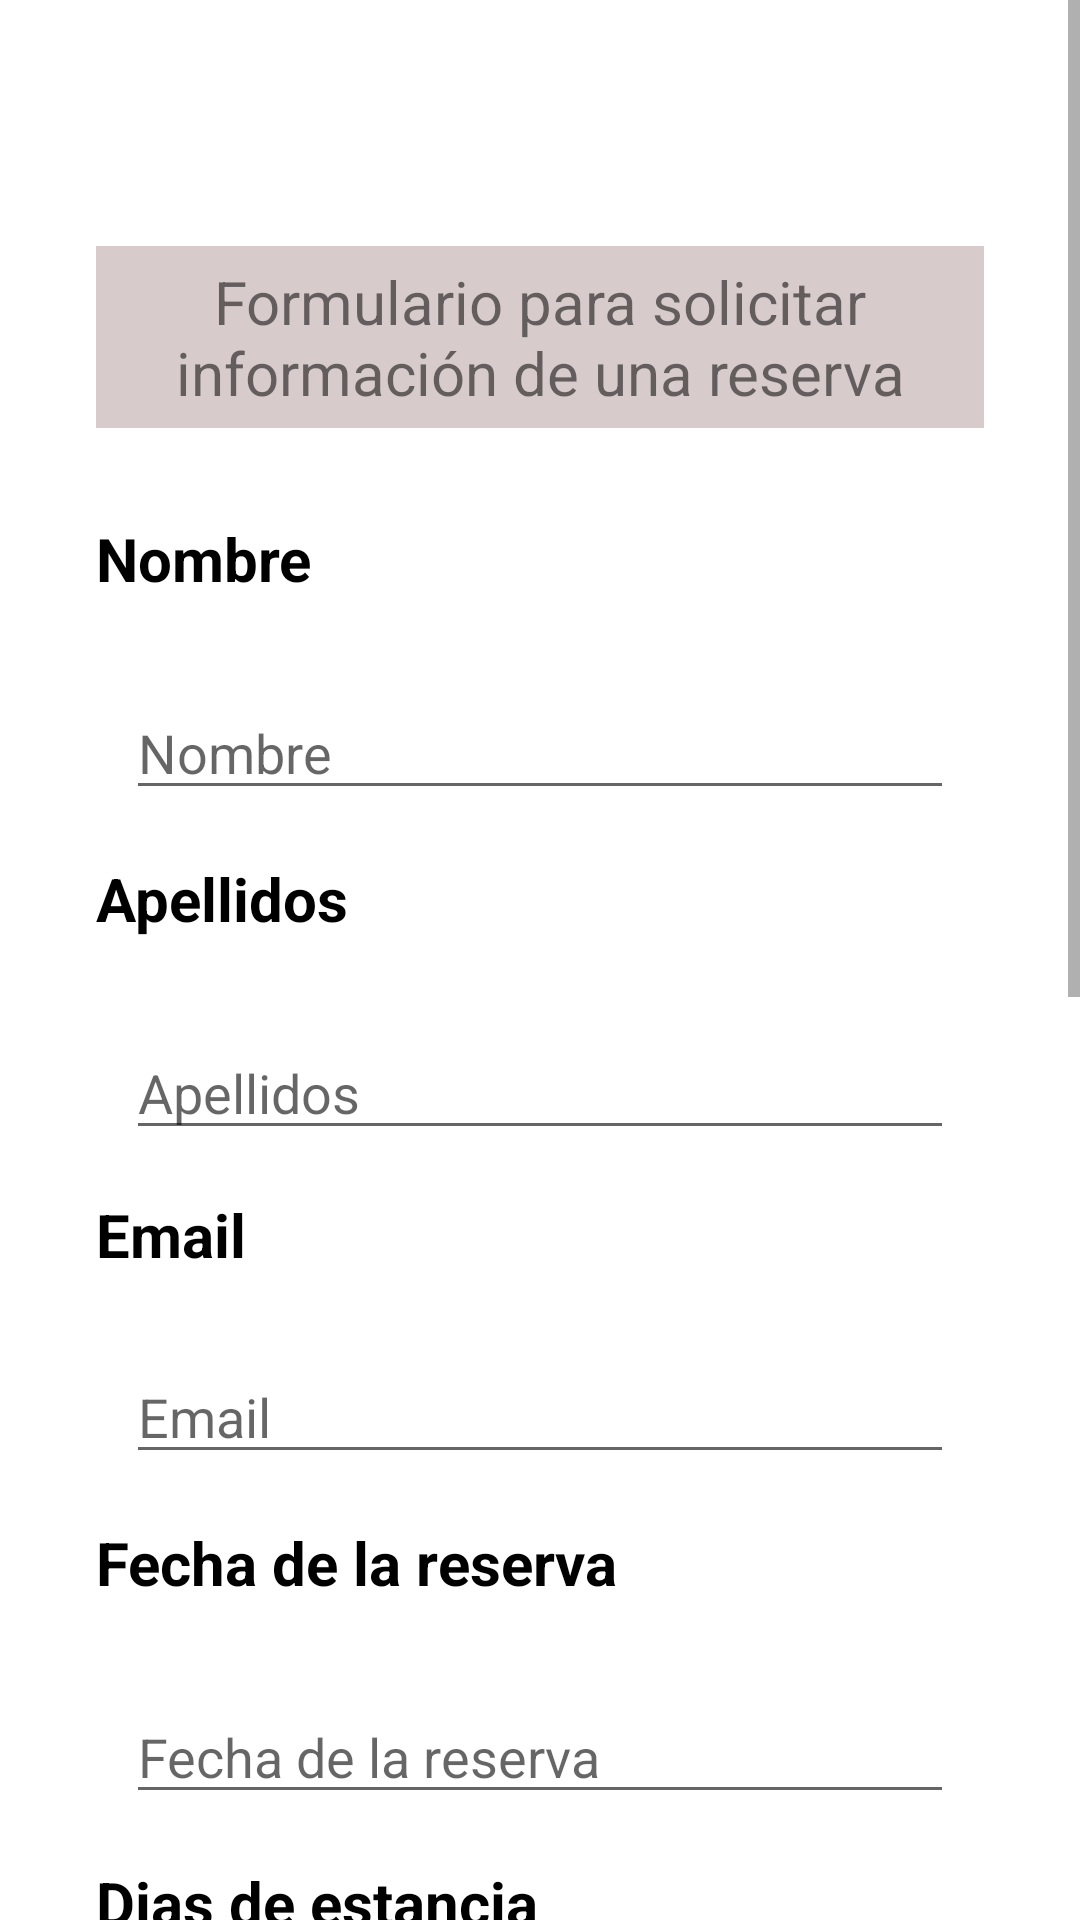

Write the Android layout XML for this screen, with the resource values it uses.
<!-- AndroidManifest.xml: application theme Theme.HLC02_EnriqueFernadez -->
<!-- res/layout/activity_informacion.xml -->
<?xml version="1.0" encoding="utf-8"?>
<ScrollView xmlns:android="http://schemas.android.com/apk/res/android"
    xmlns:app="http://schemas.android.com/apk/res-auto"
    xmlns:tools="http://schemas.android.com/tools"
    android:id="@+id/scrollView"
    android:layout_width="match_parent"
    android:layout_height="match_parent">

    <androidx.constraintlayout.widget.ConstraintLayout
        android:layout_width="match_parent"
        android:layout_height="wrap_content"
        android:padding="16dp"
        tools:context=".MainActivity">

        <TextView
            android:id="@+id/tvTitulo"
            android:layout_width="0dp"
            android:layout_height="50dp"
            android:gravity="center"
            android:textSize="24sp"
            app:layout_constraintLeft_toLeftOf="parent"
            app:layout_constraintRight_toRightOf="parent"
            app:layout_constraintTop_toTopOf="parent" />

        <TextView
            android:id="@+id/headlineInfo"
            android:layout_width="0dp"
            android:layout_height="wrap_content"
            android:layout_marginStart="16dp"
            android:layout_marginTop="16dp"
            android:layout_marginEnd="16dp"
            android:background="#D8CBCB"
            android:text="@string/reserva_info"
            android:textSize="20sp"
            android:padding="5dp"
            android:gravity="center"
            app:layout_constraintEnd_toEndOf="parent"
            app:layout_constraintLeft_toLeftOf="parent"
            app:layout_constraintStart_toStartOf="parent"
            app:layout_constraintTop_toBottomOf="@+id/tvTitulo" />

        <TextView
            android:id="@+id/headlineNombre"
            android:layout_width="0dp"
            android:layout_height="40dp"
            android:layout_marginStart="16dp"
            android:layout_marginTop="30dp"
            android:layout_marginEnd="16dp"
            android:text="@string/reserva_hint_nombre"
            android:textColor="#000"
            android:textSize="20sp"
            android:textStyle="bold"
            app:layout_constraintEnd_toEndOf="parent"
            app:layout_constraintLeft_toLeftOf="parent"
            app:layout_constraintStart_toStartOf="parent"
            app:layout_constraintTop_toBottomOf="@+id/headlineInfo" />

        <EditText
            android:id="@+id/editTextNombre"
            android:layout_width="match_parent"
            android:layout_height="wrap_content"
            android:layout_marginStart="26dp"
            android:layout_marginTop="16dp"
            android:layout_marginEnd="26dp"
            android:ems="10"
            android:hint="@string/reserva_hint_nombre"
            android:inputType="textPersonName"
            app:layout_constraintEnd_toEndOf="parent"
            app:layout_constraintStart_toStartOf="parent"
            app:layout_constraintTop_toBottomOf="@+id/headlineNombre"
            tools:ignore="Autofill" />

        <TextView
            android:id="@+id/headlineApellidos"
            android:layout_width="0dp"
            android:layout_height="40dp"
            android:layout_marginStart="16dp"
            android:layout_marginTop="16dp"
            android:layout_marginEnd="16dp"
            android:textColor="#000"
            android:textSize="20sp"
            android:textStyle="bold"
            android:text="@string/reserva_hint_apellidos"
            app:layout_constraintEnd_toEndOf="parent"
            app:layout_constraintLeft_toLeftOf="parent"
            app:layout_constraintStart_toStartOf="parent"
            app:layout_constraintTop_toBottomOf="@id/editTextNombre" />

        <EditText
            android:id="@+id/editTextApellidos"
            android:layout_width="match_parent"
            android:layout_height="wrap_content"
            android:layout_marginStart="26dp"
            android:layout_marginTop="16dp"
            android:layout_marginEnd="26dp"
            android:ems="10"
            android:hint="@string/reserva_hint_apellidos"
            android:inputType="textPersonName"
            app:layout_constraintEnd_toEndOf="parent"
            app:layout_constraintStart_toStartOf="parent"
            app:layout_constraintTop_toBottomOf="@+id/headlineApellidos"
            tools:ignore="Autofill" />

        <TextView
            android:id="@+id/headlineEmail"
            android:layout_width="0dp"
            android:layout_height="40dp"
            android:layout_marginStart="16dp"
            android:layout_marginTop="128dp"
            android:layout_marginEnd="16dp"
            android:textColor="#000"
            android:textSize="20sp"
            android:textStyle="bold"
            android:text="@string/reserva_hint_email"
            app:layout_constraintEnd_toEndOf="parent"
            app:layout_constraintLeft_toLeftOf="parent"
            app:layout_constraintStart_toStartOf="parent"
            app:layout_constraintTop_toBottomOf="@+id/editTextNombre" />

        <EditText
            android:id="@+id/editTextEmail"
            android:layout_width="match_parent"
            android:layout_height="wrap_content"
            android:layout_marginStart="26dp"
            android:layout_marginTop="12dp"
            android:layout_marginEnd="26dp"
            android:ems="10"
            android:hint="@string/reserva_hint_email"
            android:inputType="textEmailAddress"
            app:layout_constraintEnd_toEndOf="parent"
            app:layout_constraintStart_toStartOf="parent"
            app:layout_constraintTop_toBottomOf="@+id/headlineEmail"
            tools:ignore="Autofill" />

        <TextView
            android:id="@+id/headlineFecha"
            android:layout_width="0dp"
            android:layout_height="40dp"
            android:layout_marginStart="16dp"
            android:layout_marginTop="16dp"
            android:layout_marginEnd="16dp"
            android:textColor="#000"
            android:textSize="20sp"
            android:textStyle="bold"
            android:text="@string/reserva_hint_fecha"
            app:layout_constraintEnd_toEndOf="parent"
            app:layout_constraintLeft_toLeftOf="parent"
            app:layout_constraintStart_toStartOf="parent"
            app:layout_constraintTop_toBottomOf="@+id/editTextEmail" />

        <EditText
            android:id="@+id/editTextFecha"
            android:layout_width="match_parent"
            android:layout_height="wrap_content"
            android:layout_marginStart="26dp"
            android:layout_marginTop="16dp"
            android:layout_marginEnd="26dp"
            android:ems="10"
            android:hint="@string/reserva_hint_fecha"
            android:inputType="date"
            app:layout_constraintEnd_toEndOf="parent"
            app:layout_constraintStart_toStartOf="parent"
            app:layout_constraintTop_toBottomOf="@+id/headlineFecha"
            tools:ignore="Autofill" />

        <TextView
            android:id="@+id/headlineDias"
            android:layout_width="0dp"
            android:layout_height="40dp"
            android:layout_marginStart="16dp"
            android:layout_marginTop="16dp"
            android:layout_marginEnd="16dp"
            android:textColor="#000"
            android:textSize="20sp"
            android:textStyle="bold"
            android:text="@string/reserva_hint_dias"
            app:layout_constraintEnd_toEndOf="parent"
            app:layout_constraintLeft_toLeftOf="parent"
            app:layout_constraintStart_toStartOf="parent"
            app:layout_constraintTop_toBottomOf="@+id/editTextFecha" />

        <NumberPicker
            android:id="@+id/numberPickerDias"
            android:layout_width="wrap_content"
            android:layout_height="wrap_content"
            android:layout_marginStart="16dp"
            android:layout_marginTop="16dp"
            android:layout_marginEnd="16dp"
            app:layout_constraintEnd_toEndOf="parent"
            app:layout_constraintLeft_toLeftOf="parent"
            app:layout_constraintStart_toStartOf="parent"
            app:layout_constraintTop_toBottomOf="@+id/headlineDias" />

        <TextView
            android:id="@+id/headlineMascotas"
            android:layout_width="0dp"
            android:layout_height="40dp"
            android:layout_marginStart="16dp"
            android:layout_marginTop="16dp"
            android:layout_marginEnd="16dp"
            android:textColor="#000"
            android:textSize="20sp"
            android:textStyle="bold"
            android:text="@string/reserva_hint_mascota"
            app:layout_constraintEnd_toEndOf="parent"
            app:layout_constraintLeft_toLeftOf="parent"
            app:layout_constraintStart_toStartOf="parent"
            app:layout_constraintTop_toBottomOf="@+id/numberPickerDias" />

        <CheckBox
            android:id="@+id/checkBoxSi"
            android:layout_width="wrap_content"
            android:layout_height="wrap_content"
            android:layout_marginStart="75dp"
            android:layout_marginTop="16dp"
            android:text="@string/si"
            app:layout_constraintStart_toStartOf="parent"
            app:layout_constraintTop_toBottomOf="@+id/headlineMascotas" />

        <CheckBox
            android:id="@+id/checkBoxNo"
            android:layout_width="wrap_content"
            android:layout_height="wrap_content"
            android:layout_marginTop="16dp"
            android:layout_marginEnd="75dp"
            android:text="@string/no"
            app:layout_constraintEnd_toEndOf="parent"
            app:layout_constraintTop_toBottomOf="@+id/headlineMascotas" />

        <TextView
            android:id="@+id/headlineConsulta"
            android:layout_width="0dp"
            android:layout_height="40dp"
            android:layout_marginStart="16dp"
            android:layout_marginTop="16dp"
            android:layout_marginEnd="16dp"
            android:textColor="#000"
            android:textSize="20sp"
            android:textStyle="bold"
            android:text="@string/reserva_hint_consulta"
            app:layout_constraintEnd_toEndOf="parent"
            app:layout_constraintLeft_toLeftOf="parent"
            app:layout_constraintStart_toStartOf="parent"
            app:layout_constraintTop_toBottomOf="@+id/checkBoxSi" />

        <EditText
            android:id="@+id/etConsulta"
            android:layout_width="match_parent"
            android:layout_height="wrap_content"
            android:layout_marginStart="26dp"
            android:layout_marginTop="16dp"
            android:layout_marginEnd="26dp"
            android:hint="@string/reserva_hint_consulta"
            android:inputType="textMultiLine"
            android:lines="4"
            android:minLines="4"
            android:scrollbars="vertical"
            tools:ignore="Autofill"
            app:layout_constraintEnd_toEndOf="parent"
            app:layout_constraintLeft_toLeftOf="parent"
            app:layout_constraintStart_toStartOf="parent"
            app:layout_constraintTop_toBottomOf="@+id/headlineConsulta" />

        <Button
            android:id="@+id/buttonEnviar"
            android:layout_width="wrap_content"
            android:layout_height="wrap_content"
            android:layout_marginStart="16dp"
            android:layout_marginTop="16dp"
            android:layout_marginEnd="16dp"
            android:text="@string/boton_enviar"
            tools:layout_editor_absoluteY="362dp"
            app:layout_constraintEnd_toEndOf="parent"
            app:layout_constraintLeft_toLeftOf="parent"
            app:layout_constraintStart_toStartOf="parent"
            app:layout_constraintTop_toBottomOf="@+id/etConsulta"/>/>


    </androidx.constraintlayout.widget.ConstraintLayout>
</ScrollView>
<!-- resources referenced by this layout -->
<resources>
  <string name="boton_enviar">ENVIAR</string>
  <string name="no">No</string>
  <string name="reserva_hint_apellidos">Apellidos</string>
  <string name="reserva_hint_consulta">Introduzca aquí su consulta...</string>
  <string name="reserva_hint_dias">Dias de estancia</string>
  <string name="reserva_hint_email">Email</string>
  <string name="reserva_hint_fecha">Fecha de la reserva</string>
  <string name="reserva_hint_mascota">Mascotas</string>
  <string name="reserva_hint_nombre">Nombre</string>
  <string name="reserva_info">Formulario para solicitar información de una reserva</string>
  <string name="si">Sí</string>
  <style name="Theme.HLC02_EnriqueFernadez" parent="Theme.MaterialComponents.DayNight.DarkActionBar">
          
          <item name="colorPrimary">@color/purple_500</item>
          <item name="colorPrimaryVariant">@color/purple_700</item>
          <item name="colorOnPrimary">@color/white</item>
          
          <item name="colorSecondary">@color/teal_200</item>
          <item name="colorSecondaryVariant">@color/teal_700</item>
          <item name="colorOnSecondary">@color/black</item>
          
          <item name="android:statusBarColor">?attr/colorPrimaryVariant</item>
          
      </style>
  <!-- not gathered from this repository: default colours our renderer supplied (Android Studio template values) -->
  <color name="purple_500">#FF6200EE</color>
  <color name="purple_700">#FF3700B3</color>
  <color name="teal_200">#FF03DAC5</color>
  <color name="teal_700">#FF018786</color>
  <color name="black">#FF000000</color>
  <color name="white">#FFFFFFFF</color>
</resources>
